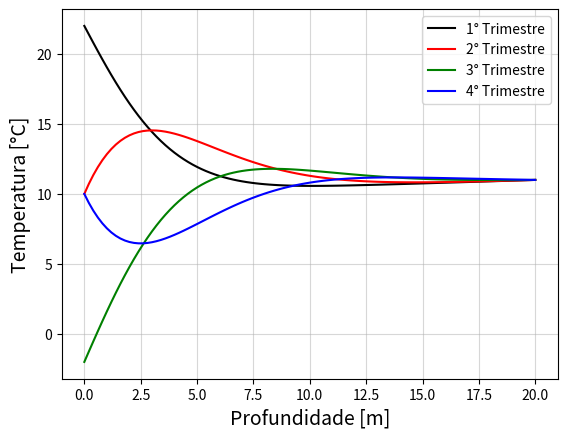

Generate this figure with matplotlib:
import numpy as np
import matplotlib.pyplot as plt

# Constantes
D   = 0.1   # [mˆ2/dia] Constante de Difusão da crosta
A   = 10    # [°C]
B   = 12    # [°C]
tau = 365   # [dias]
N   = 100   # Número de pontos no grid
h   = 1e-2  # [dia] Intervalo de tempo 
L   = 20    # [m] Profundidade máxima
a   = L/N   # [m] Espaçamento dos pontos
inc = h/1e2 # [dia] Incerteza

# Função que calcula a temperatura 
# média da terra por dia do ano
def T_mean(t):
    return A + B*np.sin(2*np.pi*t/tau)

# Inicialização do array de temperaturas
T = np.array([10.0]*(N+1), float)
T[0], T[N] = T_mean(0), 11   # Temperatura inicial no topo e fundo da crosta

# Array de pontos da crosta
X = np.linspace(0,20,N+1)

# Evolução da temperatura por um periodo de 9 anos
tempo = h
while tempo <= 365*9:
    T[1:N] = T[1:N] + (D*h/a**2)*(T[2:N+1] + T[0:N-1] - 2*T[1:N])
    T[0] = T_mean(h)
    tempo += h

# Evolução da temperatura no último ano, com intervalos de 3 meses
plt.figure()
t = h
while t < 365:
    T[1:N] = T[1:N] + (D*h/a**2)*(T[2:N+1] + T[0:N-1] - 2*T[1:N])
    T[0] = T_mean(t)
    t += h

    # Perfil da temperatura no primeiro trimestre
    if abs(t - 91.25*1) < inc:
        plt.plot(X,T, '-k', label = "1° Trimestre")

    # Perfil da temperatura no segundo trimestre
    if abs(t - 91.25*2) < inc:
        plt.plot(X,T, '-r', label = "2° Trimestre")
    
    # Perfil da temperatura no terceiro trimestre
    if abs(t - 91.25*3) < inc:
        plt.plot(X,T, '-g', label = "3° Trimestre")
    
    # Perfil da temperatura no quarto trimestre
    if abs(t - 91.25*4) < inc:
        plt.plot(X,T, '-b', label = "4° Trimestre")   

plt.xlabel("Profundidade [m]", size = 14)
plt.ylabel("Temperatura [°C]", size = 14)
plt.grid(alpha = 0.5)
plt.legend(loc = 'best')
plt.show()